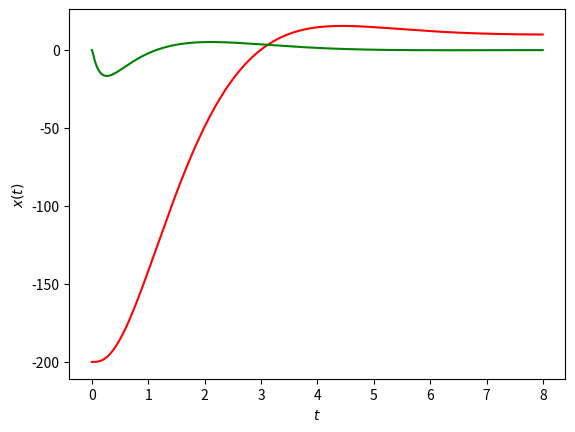

This chart was generated by the following Python code:
#!/usr/bin/env python3

import numpy as np
from scipy.integrate import odeint
import matplotlib.pyplot as plt

# physical parameters
g =  9.80665            #[meters/sec^2]
m = 0.030               #[kilograms]
l = 0.046               #[meters]
Ixx = 1.43e-5           #[kilogram*meters^2]
Iyy = 1.43e-5           #[kilogram*meters^2]
Izz = 2.89e-5           #[kilogram*meters^2]
kF = 6.11e-8            #[Newton/(rpm)^2]
kM = 1.59e-9            #[(Newton*meter)/(rpm)^2]
gamma = kM/kF           #[meter]
M = np.linalg.inv(np.array([[1, 1, 1, 1],[0,l,0,-l],[-l,0,l,0],[gamma,-gamma,gamma,gamma]]))

# linearized system matrices
A = np.array([[0,0,0,1,0,0],[0,0,0,0,1,0],[0,0,0,0,0,1],[0,0,-g,0,0,0],[0,0,0,0,0,0],[0,0,0,0,0,0]])
B = np.array([[0,0],[0,0],[0,0],[0,0],[1/m,0],[0,1/Ixx]])

# simulation parameters
tf = 8                 # [sec]
tstep = 0.005           # [sec]
t = np.arange(start=0, stop=tf,step=tstep)

# position and velocity gains 
Ku = 1500
Kp = [1,50,0.8*Ku]   #[20,50,1e3] 
Kd = [1.5,10,Kp[2]/8]      #[Kp[0]/3,10,1e2]    

# equillibrium input
u0 = np.array([[m*g],[0]])

# initial condition: take-off from rest at origin
y0 = -200.0
z0 = 200.0
phi0 = 0.0
vy0 = 0.0
vz0 = 0.0
phi_dot_0 = 0.0
x0 = np.asarray([y0 ,z0, phi0, vy0, vz0, phi_dot_0])


# non-linear system dynamics + control
def nl_xdot_2d(y,t,yd):     
    # CONTROLLER 
    e = yd[0:6] - y
    # position controller
    u1 = m*(yd[7] + Kd[1]*e[4] +Kp[1]*e[1])
    theta_d = -1/g*(yd[6] + Kd[0]*e[3] + Kp[0]*e[0])
    # attitude controller
    u2 = Ixx*(yd[8] + Kd[2]*e[5] + Kp[2]*(theta_d - y[2]))# add theta_d 
    u = np.array([[u1],[u2]]) + u0

    # CLOSED-LOOP DYNAMICS
    F = np.array([[y[3]], [y[4]], [y[5]],[0],[-g],[0]])
    G = np.array([[0, 0], [0, 0],[0 ,0],[-1/m*np.sin(y[2]), 0], [1/m*np.cos(y[2]), 0], [0,1/Ixx]])

    return np.squeeze(F + G@u)  

# linearized system dynamics + control
def l_xdot_2d(y,t,yd):      
   
    # CONTROLLER 
    e = yd[0:6] - y
    # position controller
    u1 = m*(yd[7] + Kd[1]*e[4] +Kp[1]*e[1])
    theta_d = -1/g*(yd[6] + Kd[0]*e[3] + Kp[0]*e[0])
    # attitude controller
    u2 = Ixx*(yd[8] + Kd[2]*e[5] + Kp[2]*(theta_d - y[2]))# add theta_d 
    u = np.array([[u1],[u2]])


    # CLOSED-LOOP DYNAMICS
    ystep = A@y.reshape(6,1) + B@u    
    return np.squeeze(ystep)  

def simulate():

    #sim_type = int(input("Type '0' for non-linear simulation or '1' for linear simulation:  " ))
    sim_type=1
    # desired pose
    yd = np.asarray([10.0,10.0,0,0,0,0,0,0,0])

    if sim_type == 0:
        x = odeint(nl_xdot_2d,x0,t,args=(yd,))
    else:
        x = odeint(l_xdot_2d,x0,t,args=(yd,))


    # extract for plotting
    Y = np.array(x)[:,0]
    Z = np.array(x)[:,1]
    Theta = np.array(x)[:,2]

    # plot results
    plt.plot(t,Y,'r')
    #plt.plot(t,Z,'b')
    plt.plot(t,Theta,'g')
    plt.xlabel(r'$t$')
    plt.ylabel(r'$x(t)$')
    plt.show()

if __name__ == '__main__':
    simulate()